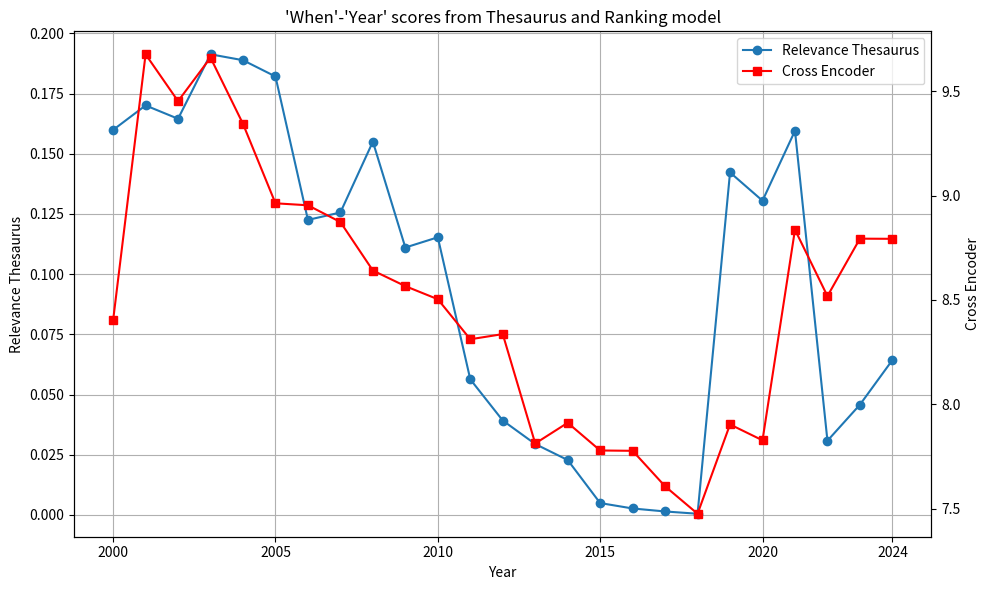

This chart was generated by the following Python code:
import matplotlib.pyplot as plt

# Data for the second series (frequency)
years2 = [2000, 2001, 2002, 2003, 2004, 2005, 2006, 2007, 2008, 2009, 2010, 2011, 2012, 2013, 2014, 2015, 2016, 2017, 2018, 2019, 2020, 2021, 2022, 2023, 2024]
frequency = [58169, 22329, 21778, 26924, 26277, 31919, 33039, 43287, 47245, 49267, 99466, 69167, 83092, 96449, 113221, 151484, 115044, 98952, 33214, 2666, 4753, 895, 1849, 467, 1040]

# Data for the first series (relevance)
years1 = [2000, 2001, 2002, 2003, 2004, 2005, 2006, 2007, 2008, 2009, 2010, 2011, 2012, 2013, 2014, 2015, 2016, 2017, 2018, 2019, 2020, 2021, 2022, 2023, 2024]
relevance = [0.15991954505443573, 0.17009232938289642, 0.16455566883087158, 0.19133111834526062, 0.18887905776500702, 0.18211613595485687, 0.12253455817699432, 0.12562014162540436, 0.1550411880016327, 0.11106028407812119, 0.1153125986456871, 0.05630696937441826, 0.039196114987134933, 0.029429536312818527, 0.02278118208050728, 0.004900562111288309, 0.0026514031924307346, 0.0014096475206315517, 0.00046073851990513504, 0.14225299656391144, 0.13050927221775055, 0.15954212844371796, 0.030796818435192108, 0.045765507966279984, 0.06430057436227798]

year3 = [2000, 2001, 2002, 2003, 2004, 2005, 2006, 2007, 2008, 2009, 2010, 2011, 2012, 2013, 2014, 2015, 2016, 2017, 2018, 2019, 2020, 2021, 2022, 2023, 2024]
ce = [8.402446746826172, 9.676849365234375, 9.452437400817871, 9.660808563232422, 9.34357738494873, 8.962972640991211, 8.953495979309082, 8.873234748840332, 8.64099407196045, 8.566083908081055, 8.503437042236328, 8.311593055725098, 8.33627986907959, 7.812245845794678, 7.911380290985107, 7.778740882873535, 7.777125358581543, 7.607086181640625, 7.475591659545898, 7.903474807739258, 7.827475070953369, 8.836408615112305, 8.51842212677002, 8.793581008911133, 8.792820930480957]

fig, ax1 = plt.subplots(figsize=(10, 6))
label1 = "Relevance Thesaurus"
ax1.plot(years1, relevance, marker='o', label=label1)

label3 = 'Cross Encoder'
ax2 = ax1.twinx()
ax2.plot(year3, ce, marker='s', color='red', label=label3)

# Customize the graph
plt.title("'When'-'Year' scores from Thesaurus and Ranking model")
ax1.set_xlabel('Year')
ax1.set_ylabel(label1)
ax2.set_ylabel(label3)

xticks = [2000, 2005, 2010, 2015, 2020, 2024]  # Modify this list according to your desired x-ticks
plt.xticks(xticks, rotation=45)

ax1.grid(True)

# Add legends
lines1, labels1 = ax1.get_legend_handles_labels()
lines2, labels2 = ax2.get_legend_handles_labels()
ax1.legend(lines1 + lines2, labels1 + labels2, loc='upper right')

# Display the graph
plt.tight_layout()
plt.show()